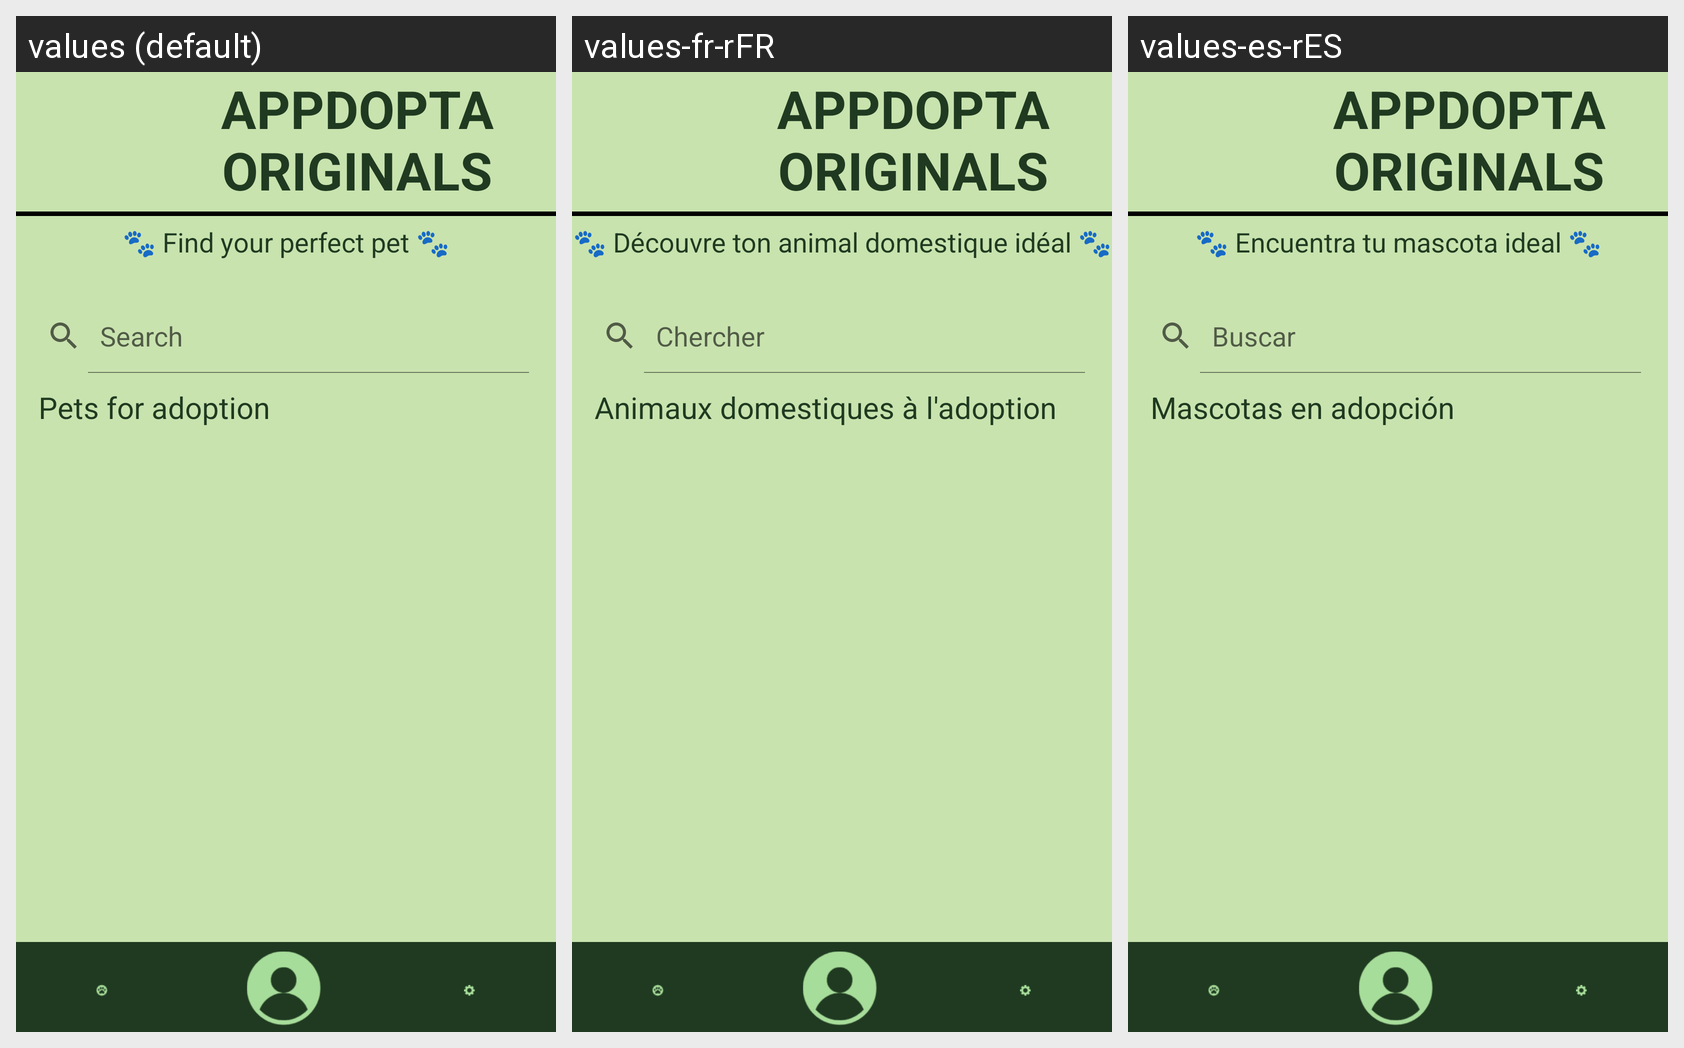

Strings drawn on this Android screen and how each of the app's shown locales translates them:
Android screen res/layout/activity_principal_view.xml rendered under 3 locales, left to right: values (default), values-fr-rFR, values-es-rES. Device: Nexus 5 (rendered at 1080×1920; each locale shown at half size, 540×960, under a caption strip naming it); theme Theme.AppCompat.Light.NoActionBar.
Strings drawn on this screen, with the default value and each locale's value (text and hints the layout hard-codes, and strings that could not be matched under every locale, appear in the picture but are not listed):

app_group
  values: APPDOPTA ORIGINALS
  values-fr-rFR: APPDOPTA ORIGINALS  [not translated; the default value is used]
  values-es-rES: APPDOPTA ORIGINALS  [not translated; the default value is used]

catchphrase
  values: 🐾 Find your perfect pet 🐾
  values-fr-rFR: 🐾 Découvre ton animal domestique idéal 🐾
  values-es-rES: 🐾 Encuentra tu mascota ideal 🐾

search
  values: Search
  values-fr-rFR: Chercher
  values-es-rES: Buscar

adoptionPets
  values: Pets for adoption
  values-fr-rFR: Animaux domestiques à l'adoption
  values-es-rES: Mascotas en adopción
